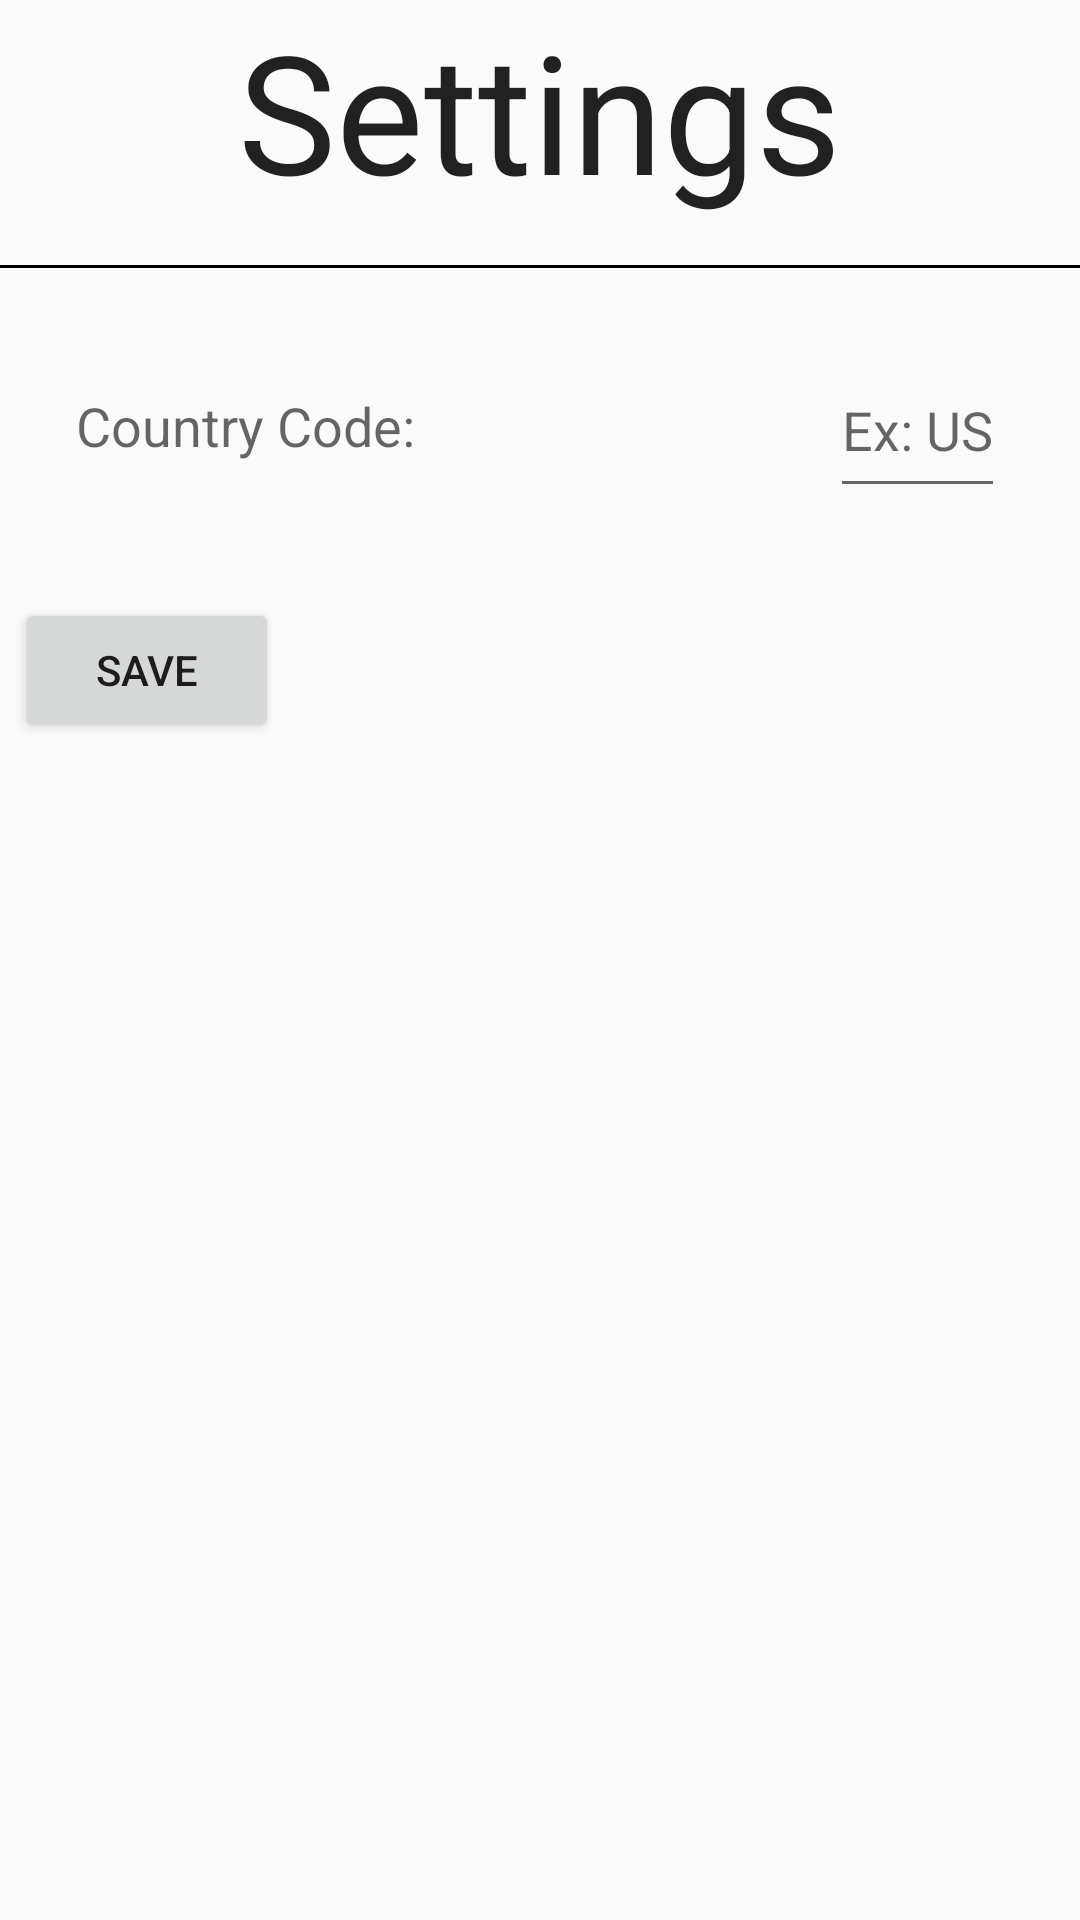

Write the Android layout XML for this screen, with the resource values it uses.
<!-- AndroidManifest.xml: application theme AppTheme -->
<!-- res/layout/frag_settings.xml -->
<?xml version="1.0" encoding="utf-8"?>
<LinearLayout xmlns:android="http://schemas.android.com/apk/res/android"
    android:layout_width="match_parent"
    android:layout_height="match_parent"
    android:orientation="vertical">

    <TextView
        android:id="@+id/textView"
        android:layout_width="wrap_content"
        android:layout_height="wrap_content"
        android:layout_gravity="center"
        android:layout_marginBottom="15dp"
        android:text="@string/settings_title"
        android:textAppearance="?android:attr/textAppearanceLarge"
        android:textSize="55sp" />

    <View
        android:layout_width="match_parent"
        android:layout_height="1dp"
        android:background="#000000" />

    <RelativeLayout
        android:layout_width="match_parent"
        android:layout_height="wrap_content"
        android:layout_margin="25dp"
        android:orientation="horizontal">

        <TextView
            android:id="@+id/country_title"
            android:layout_width="wrap_content"
            android:layout_height="55dp"
            android:layout_alignParentLeft="true"
            android:layout_alignParentStart="true"
            android:gravity="center"
            android:text="@string/country_text_title"
            android:textAppearance="?android:attr/textAppearanceMedium" />

        <EditText
            android:id="@+id/country_code_edit_txt"
            android:layout_width="wrap_content"
            android:layout_height="55dp"
            android:layout_alignParentEnd="true"
            android:layout_alignParentRight="true"
            android:gravity="center"
            android:hint="@string/country_code_hint" />

    </RelativeLayout>
    <Button
        android:id="@+id/commit_btn"
        android:layout_width="wrap_content"
        android:layout_height="wrap_content"
        android:layout_margin="5dp"
        android:text="@string/commit_btn" />

</LinearLayout>
<!-- resources referenced by this layout -->
<resources>
  <string name="commit_btn">Save</string>
  <string name="country_code_hint">Ex: US</string>
  <string name="country_text_title">Country Code:</string>
  <string name="settings_title">Settings</string>
  <style name="AppTheme" parent="Base.Theme.AppCompat.Light.DarkActionBar">
          
      </style>
</resources>
